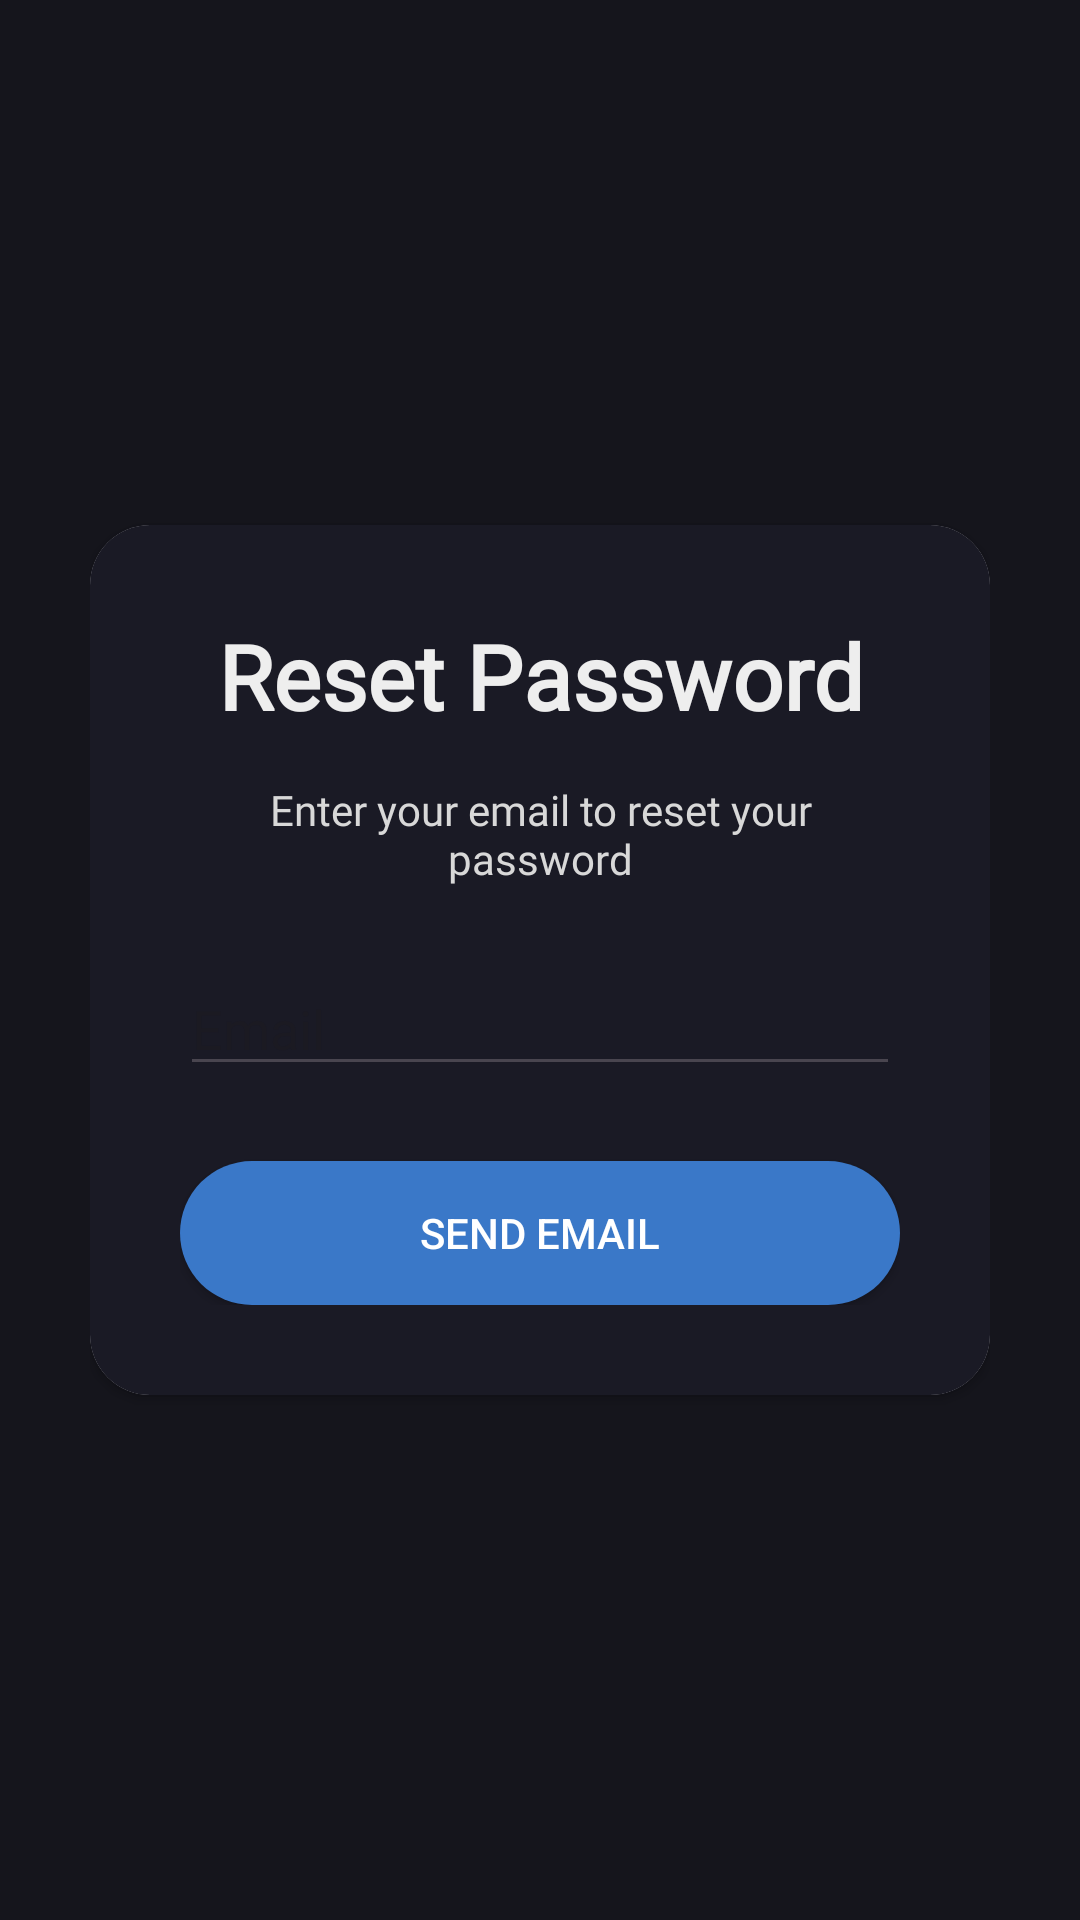

Reconstruct the res/layout file that produces this screen, plus the resources it refers to.
<!-- AndroidManifest.xml: application theme AppTheme -->
<!-- res/layout/activity_forgot_password.xml -->
<?xml version="1.0" encoding="utf-8"?>
<RelativeLayout xmlns:android="http://schemas.android.com/apk/res/android"
    xmlns:app="http://schemas.android.com/apk/res-auto"
    xmlns:tools="http://schemas.android.com/tools"
    android:layout_width="match_parent"
    android:layout_height="match_parent"
    android:background="@color/background"
    android:padding="30dp"
    tools:context=".Login">

    <androidx.cardview.widget.CardView
        android:layout_width="match_parent"
        android:layout_height="wrap_content"
        android:layout_centerInParent="true"
        android:background="@color/colorAccent"
        app:cardCornerRadius="20dp">

        <LinearLayout
            android:layout_width="match_parent"
            android:layout_height="wrap_content"
            android:orientation="vertical"
            android:padding="30dp"
            android:background="@color/menuColor">

            <TextView
                android:layout_width="match_parent"
                android:layout_height="wrap_content"
                android:layout_gravity="center"
                android:fontFamily="@font/my_font"
                android:text="@string/reset"
                android:textAlignment="center"
                android:textColor="@color/text"
                android:textSize="30sp"
                android:textStyle="bold" />

            <TextView
                android:layout_width="match_parent"
                android:layout_height="wrap_content"
                android:padding="15dp"
                android:textAlignment="center"
                android:text="@string/resetEmailText"
                android:fontFamily="@font/text_font"
                android:textColor="@color/text_currency"
                android:layout_marginBottom="10dp" />

            <EditText
                android:id="@+id/edt_email_reset"
                android:layout_width="match_parent"
                android:layout_height="wrap_content"
                android:fontFamily="@font/text_font"
                android:hint="@string/email"
                android:inputType="textEmailAddress" />

            <Button
                android:id="@+id/btn_send"
                android:layout_width="match_parent"
                android:layout_height="wrap_content"
                android:layout_marginTop="25dp"
                style="@style/Button"
                android:text="@string/send" />

        </LinearLayout>

    </androidx.cardview.widget.CardView>

</RelativeLayout>
<!-- resources referenced by this layout -->
<resources>
  <color name="background">#15151C</color>
  <color name="colorAccent">#B4D4FF</color>
  <color name="menuColor">#1A1A25</color>
  <color name="text">#EEEEEE</color>
  <color name="text_currency">#D8D8D8</color>
  <string name="email">Email</string>
  <string name="reset">Reset Password</string>
  <string name="resetEmailText">Enter your email to reset your password</string>
  <string name="send">Send Email</string>
  <style name="Button">
          <item name="android:background">
              @drawable/button
          </item>
          <item name="android:textColor">
              @android:color/white
          </item>
      </style>
  <style name="AppTheme" parent="Theme.Material3.DayNight.NoActionBar">
          <item name="android:windowBackground">@android:color/transparent</item>
      </style>
  <!-- drawable button (drawable) -->
  <shape xmlns:android="http://schemas.android.com/apk/res/android"
      android:shape="rectangle">
      <corners android:radius="50dp" />
      <solid android:color="@color/buttonColor" />
  </shape>
  <color name="buttonColor">#3A78C8</color>
</resources>
